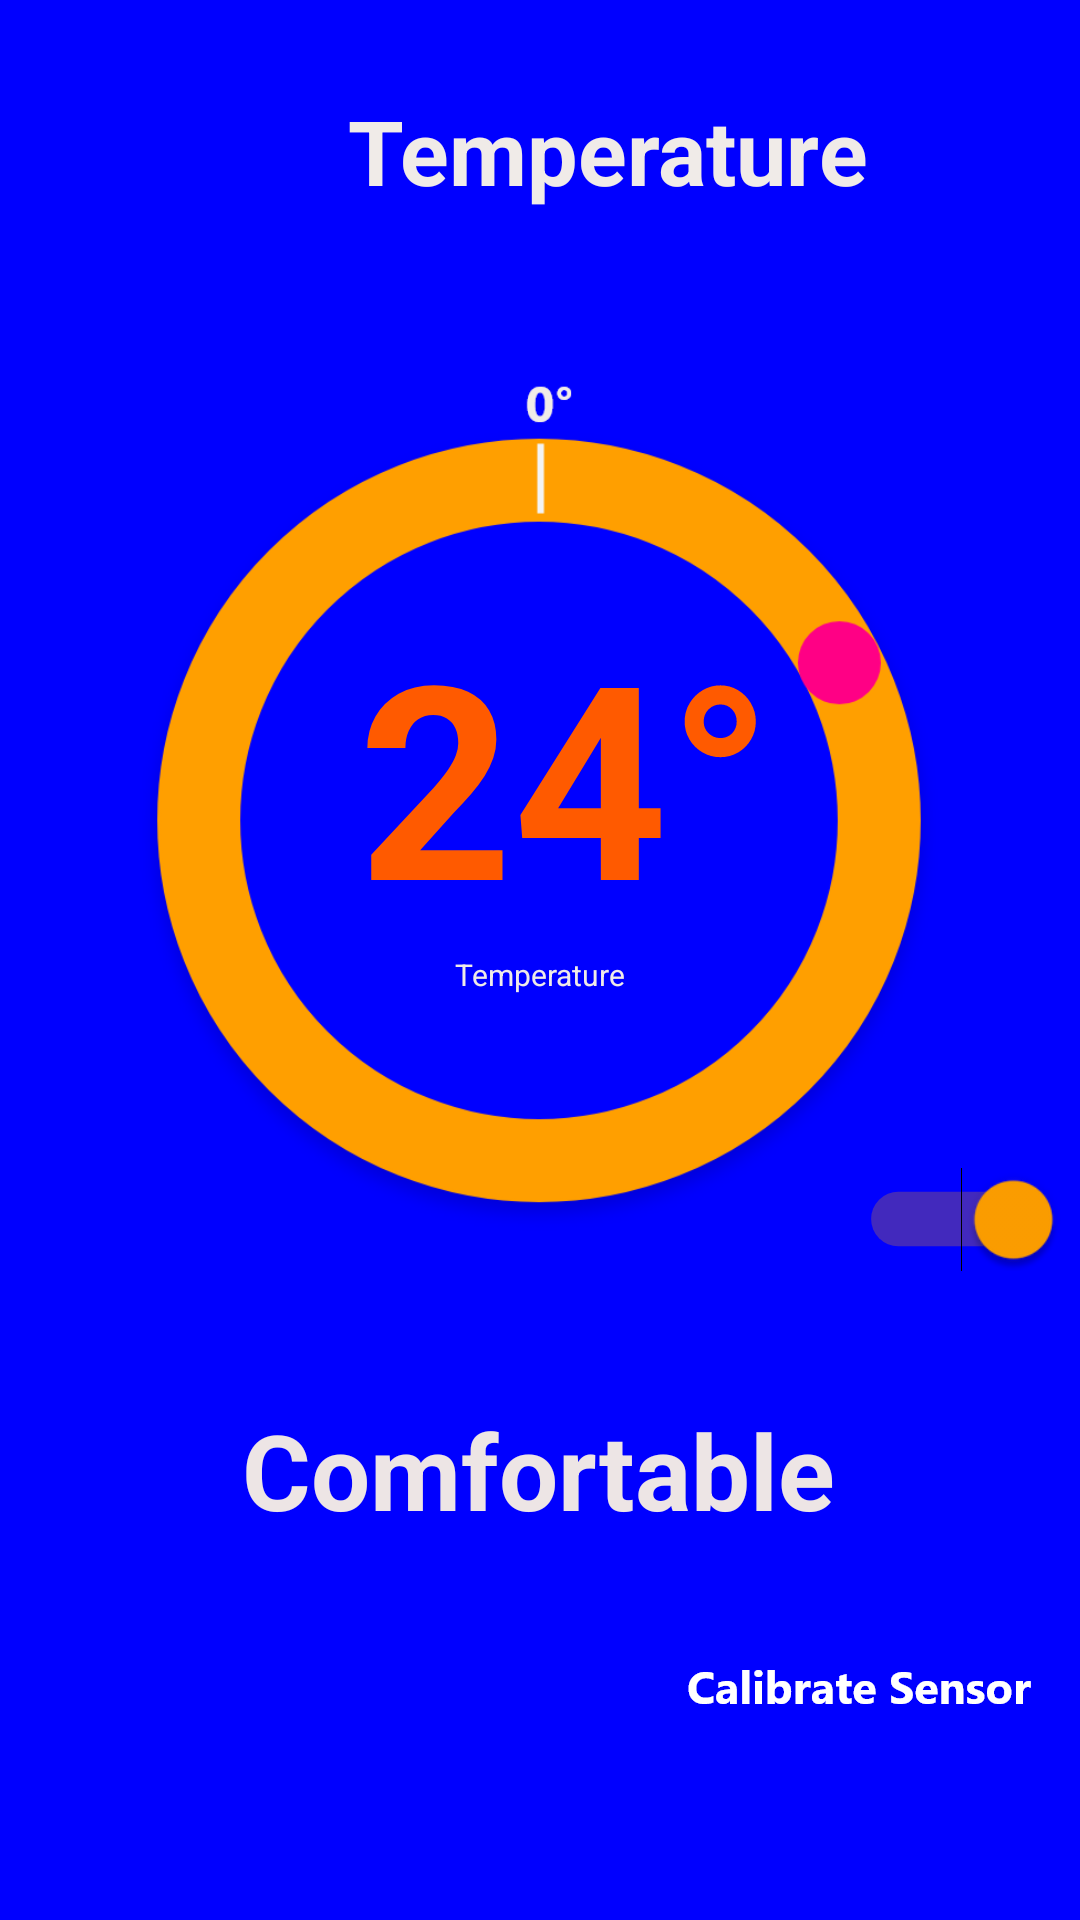

Write the Android layout XML for this screen, with the resource values it uses.
<!-- AndroidManifest.xml: application theme AppTheme -->
<!-- res/layout/fragment_dashboard.xml -->
<?xml version="1.0" encoding="utf-8"?>
<androidx.constraintlayout.widget.ConstraintLayout xmlns:android="http://schemas.android.com/apk/res/android"
    xmlns:app="http://schemas.android.com/apk/res-auto"
    xmlns:tools="http://schemas.android.com/tools"
    android:layout_width="match_parent"
    android:layout_height="match_parent"
    android:background="@color/colorPrimary"
    tools:context=".ui.dashboard.DashboardFragment">

    <TextView
        android:id="@+id/text_dashboard"
        android:layout_width="match_parent"
        android:layout_height="wrap_content"
        android:layout_marginStart="8dp"
        android:layout_marginTop="8dp"
        android:layout_marginEnd="8dp"
        android:textAlignment="center"
        android:textSize="20sp"
        app:layout_constraintBottom_toBottomOf="parent"
        app:layout_constraintEnd_toEndOf="parent"
        app:layout_constraintStart_toStartOf="parent"
        app:layout_constraintTop_toTopOf="parent" />


    <TextView
        android:id="@+id/textView15"
        android:layout_width="wrap_content"
        android:layout_height="wrap_content"
        android:layout_marginStart="116dp"
        android:lineSpacingExtra="7sp"
        android:text="@string/temperature"
        android:textColor="#f0ebe8"
        android:textSize="30sp"
        android:textStyle="bold"
        app:layout_constraintBottom_toBottomOf="parent"
        app:layout_constraintStart_toStartOf="parent"
        app:layout_constraintTop_toTopOf="parent"
        app:layout_constraintVertical_bias="0.05" />

    <ImageView
        android:id="@+id/imageView9"
        android:layout_width="280dp"
        android:layout_height="291dp"
        app:layout_constraintBottom_toBottomOf="parent"
        app:layout_constraintEnd_toEndOf="parent"
        app:layout_constraintHorizontal_bias="0.496"
        app:layout_constraintStart_toStartOf="parent"
        app:layout_constraintTop_toTopOf="parent"
        app:layout_constraintVertical_bias="0.352"
        app:srcCompat="@drawable/temp_logo"
        android:contentDescription="@string/see_more" />

    <ImageView
        android:id="@+id/imageView13"
        android:layout_width="wrap_content"
        android:layout_height="wrap_content"
        android:layout_marginEnd="16dp"
        android:contentDescription="@string/Mot"
        app:layout_constraintBottom_toBottomOf="parent"
        app:layout_constraintEnd_toEndOf="parent"
        app:layout_constraintTop_toBottomOf="@+id/textView16"
        app:layout_constraintVertical_bias="0.363"
        app:srcCompat="@drawable/calibrate_sensor" />

    <TextView
        android:id="@+id/textView16"
        android:layout_width="wrap_content"
        android:layout_height="wrap_content"
        android:lineSpacingExtra="10sp"
        android:text="@string/comfortable"
        android:textColor="#ede5e5"
        android:textSize="35sp"
        android:textStyle="bold"
        app:layout_constraintBottom_toBottomOf="parent"
        app:layout_constraintEnd_toEndOf="parent"
        app:layout_constraintHorizontal_bias="0.497"
        app:layout_constraintStart_toStartOf="parent"
        app:layout_constraintTop_toBottomOf="@+id/imageView9"
        app:layout_constraintVertical_bias="0.293" />

    <Switch
        android:id="@+id/switch2"
        android:layout_width="58dp"
        android:layout_height="42dp"
        android:scaleX="1.3"
        android:scaleY="1.3"
        android:checked="true"
        app:layout_constraintBottom_toTopOf="@+id/textView16"
        app:layout_constraintEnd_toEndOf="parent"
        app:layout_constraintHorizontal_bias="0.956"
        app:layout_constraintStart_toStartOf="parent"
        app:layout_constraintTop_toTopOf="parent"
        app:layout_constraintVertical_bias="0.907" />

    <TextView
        android:id="@+id/textView17"
        android:layout_width="wrap_content"
        android:layout_height="wrap_content"
        android:lineSpacingExtra="30sp"
        android:text="@string/compfort_temp"
        android:textColor="#ff5a00"
        android:textSize="90sp"
        android:textStyle="bold"
        app:layout_constraintBottom_toBottomOf="@+id/imageView9"
        app:layout_constraintEnd_toEndOf="@+id/imageView9"
        app:layout_constraintHorizontal_bias="0.563"
        app:layout_constraintStart_toStartOf="@+id/imageView9"
        app:layout_constraintTop_toTopOf="@+id/imageView9"
        app:layout_constraintVertical_bias="0.438" />

    <TextView
        android:id="@+id/textView18"
        android:layout_width="wrap_content"
        android:layout_height="wrap_content"
        android:lineSpacingExtra="4sp"
        android:text="@string/temperature"
        android:textColor="#f0ebe8"
        android:textSize="10sp"
        android:textStyle="normal"
        app:layout_constraintBottom_toBottomOf="@+id/imageView9"
        app:layout_constraintEnd_toEndOf="@+id/imageView9"
        app:layout_constraintHorizontal_bias="0.502"
        app:layout_constraintStart_toStartOf="@+id/imageView9"
        app:layout_constraintTop_toBottomOf="@+id/textView17"
        app:layout_constraintVertical_bias="0.0" />
</androidx.constraintlayout.widget.ConstraintLayout>
<!-- resources referenced by this layout -->
<resources>
  <color name="colorPrimary">#0000FF</color>
  <!-- drawable calibrate_sensor: png bitmap (drawable-hdpi, 1819 bytes) -->
  <!-- drawable temp_logo: png bitmap (drawable-hdpi, 27781 bytes) -->
  <string name="Mot">Motion</string>
  <string name="comfortable">Comfortable</string>
  <string name="compfort_temp">24\u00B0</string>
  <string name="see_more">See more +</string>
  <string name="temperature">Temperature</string>
  <style name="AppTheme" parent="Theme.AppCompat.Light.DarkActionBar">
          
          <item name="colorPrimary">@color/colorPrimary</item>
          <item name="colorPrimaryDark">@color/colorPrimaryDark</item>
          <item name="colorAccent">@color/colorAccent</item>
      </style>
  <color name="colorPrimaryDark">#FF0085</color>
  <color name="colorAccent">#FF9F00</color>
</resources>
